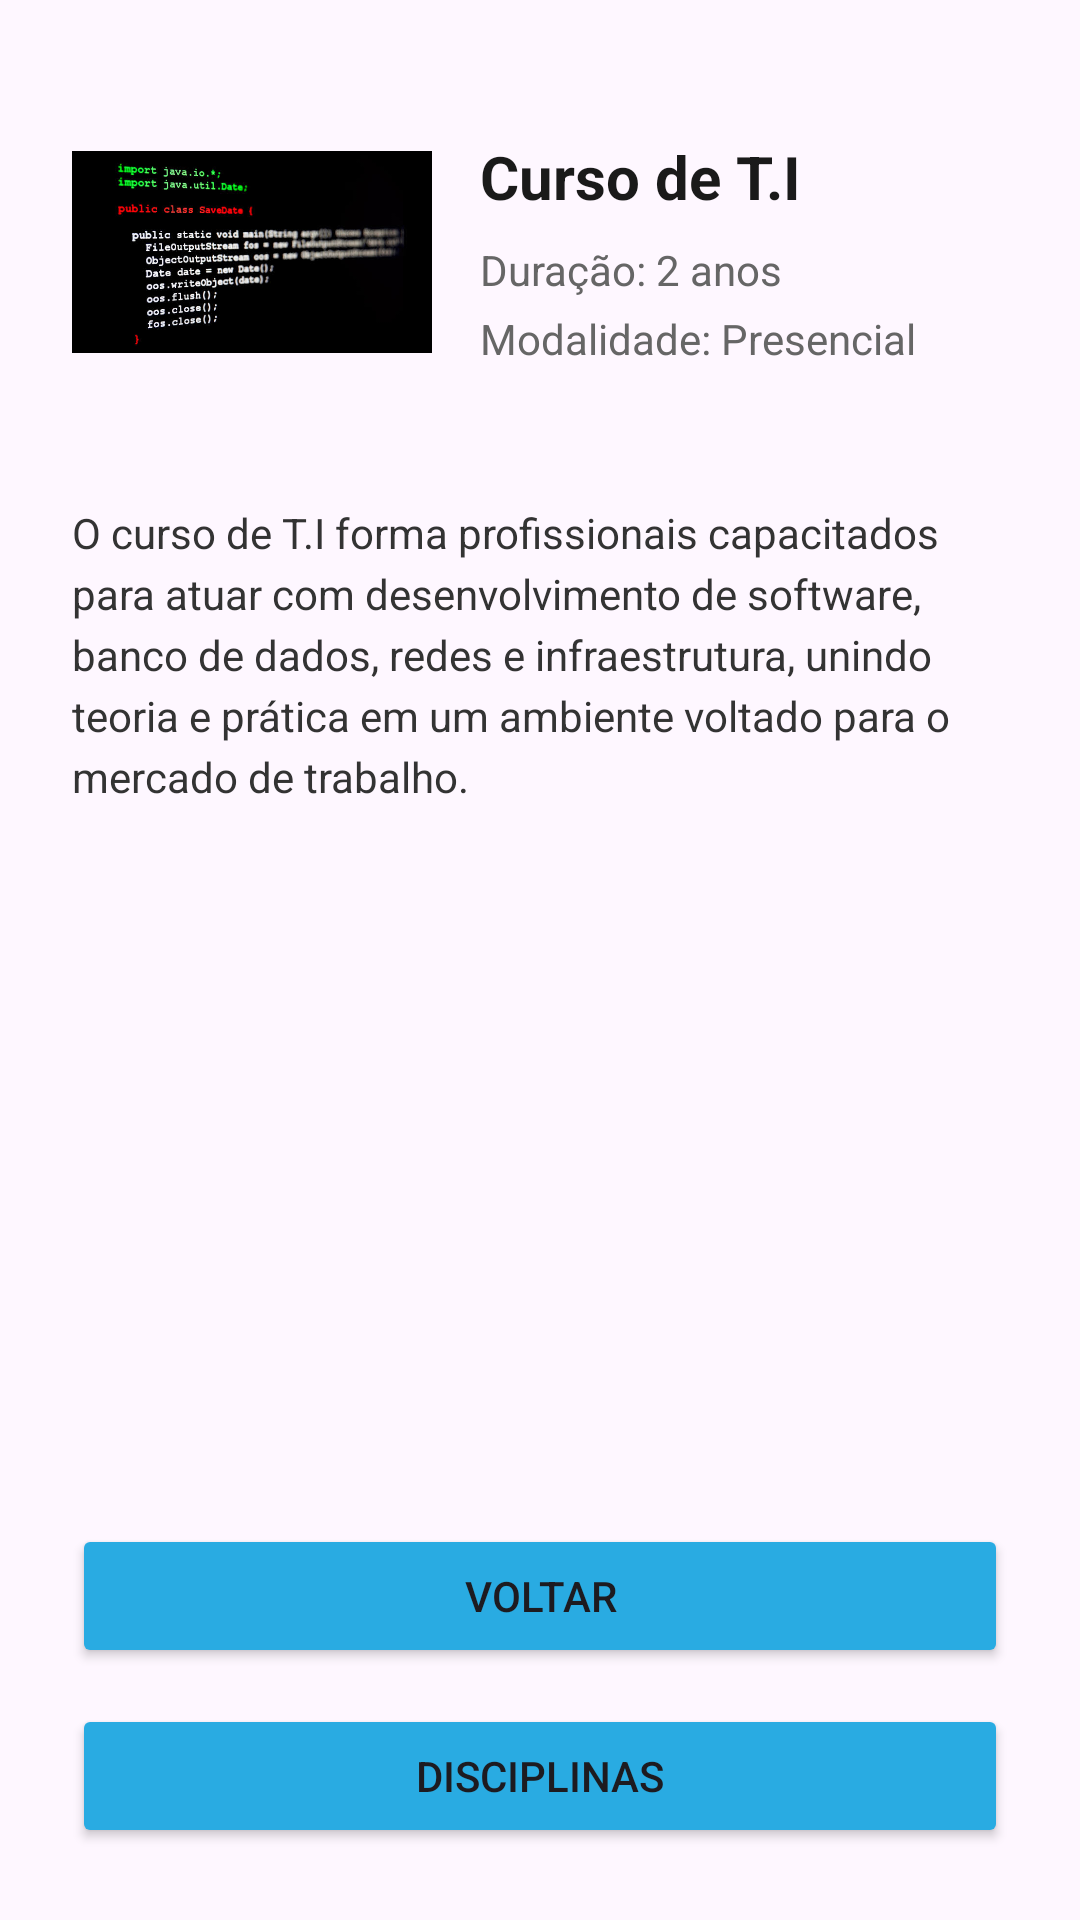

Layout XML and referenced resources for this Android screen:
<!-- AndroidManifest.xml: application theme Theme.Atividadepratica -->
<!-- res/layout/activity_curso.xml -->
<?xml version="1.0" encoding="utf-8"?>
<LinearLayout xmlns:android="http://schemas.android.com/apk/res/android"
    xmlns:app="http://schemas.android.com/apk/res-auto"
    xmlns:tools="http://schemas.android.com/tools"
    android:layout_width="match_parent"
    android:layout_height="match_parent"
    android:orientation="vertical"
    android:padding="24dp"
    tools:context=".CursoActivity">

    
    <LinearLayout
        android:layout_width="match_parent"
        android:layout_height="wrap_content"
        android:orientation="horizontal"
        android:gravity="center_vertical">

        <ImageView
            android:id="@+id/imgCurso"
            android:layout_width="120dp"
            android:layout_height="120dp"
            android:scaleType="fitCenter"
            android:src="@drawable/curso_ti" />

        <LinearLayout
            android:layout_width="0dp"
            android:layout_height="wrap_content"
            android:layout_weight="1"
            android:layout_marginStart="16dp"
            android:orientation="vertical">

            <TextView
                android:id="@+id/tvNomeCurso"
                android:layout_width="wrap_content"
                android:layout_height="wrap_content"
                android:text="Curso de T.I"
                android:textSize="20sp"
                android:textStyle="bold"
                android:textColor="#1A1A1A" />

            <TextView
                android:id="@+id/tvDuracao"
                android:layout_width="wrap_content"
                android:layout_height="wrap_content"
                android:layout_marginTop="8dp"
                android:text="Duração: 2 anos"
                android:textSize="14sp"
                android:textColor="#666666" />

            <TextView
                android:id="@+id/tvModalidade"
                android:layout_width="wrap_content"
                android:layout_height="wrap_content"
                android:layout_marginTop="4dp"
                android:text="Modalidade: Presencial"
                android:textSize="14sp"
                android:textColor="#666666" />

        </LinearLayout>

    </LinearLayout>


    <TextView
        android:id="@+id/tvDescricaoDetalhada"
        android:layout_width="match_parent"
        android:layout_height="wrap_content"
        android:layout_marginTop="24dp"
        android:layout_marginBottom="24dp"
        android:text="O curso de T.I forma profissionais capacitados para atuar com desenvolvimento de software, banco de dados, redes e infraestrutura, unindo teoria e prática em um ambiente voltado para o mercado de trabalho."
        android:textSize="14sp"
        android:textColor="#333333"
        android:lineSpacingExtra="4dp" />


    <View
        android:layout_width="match_parent"
        android:layout_height="0dp"
        android:layout_weight="1" />

    <Button
        android:id="@+id/ButtonVoltar"
        android:layout_width="match_parent"
        android:layout_height="wrap_content"
        android:layout_marginBottom="12dp"
        android:backgroundTint="@color/logo_blue"
        android:text="Voltar" />

    <Button
        android:id="@+id/ButtonDisciplinas"
        android:layout_width="match_parent"
        android:layout_height="wrap_content"
        android:backgroundTint="@color/logo_blue"
        android:text="Disciplinas" />

</LinearLayout>
<!-- resources referenced by this layout -->
<resources>
  <color name="logo_blue">#29ABE2</color>
  <!-- drawable curso_ti: jpg bitmap (drawable, 29882 bytes) -->
  <style name="Theme.Atividadepratica" parent="Base.Theme.Atividadepratica" />
  <style name="Base.Theme.Atividadepratica" parent="Theme.Material3.DayNight.NoActionBar">
          
          
      </style>
</resources>
